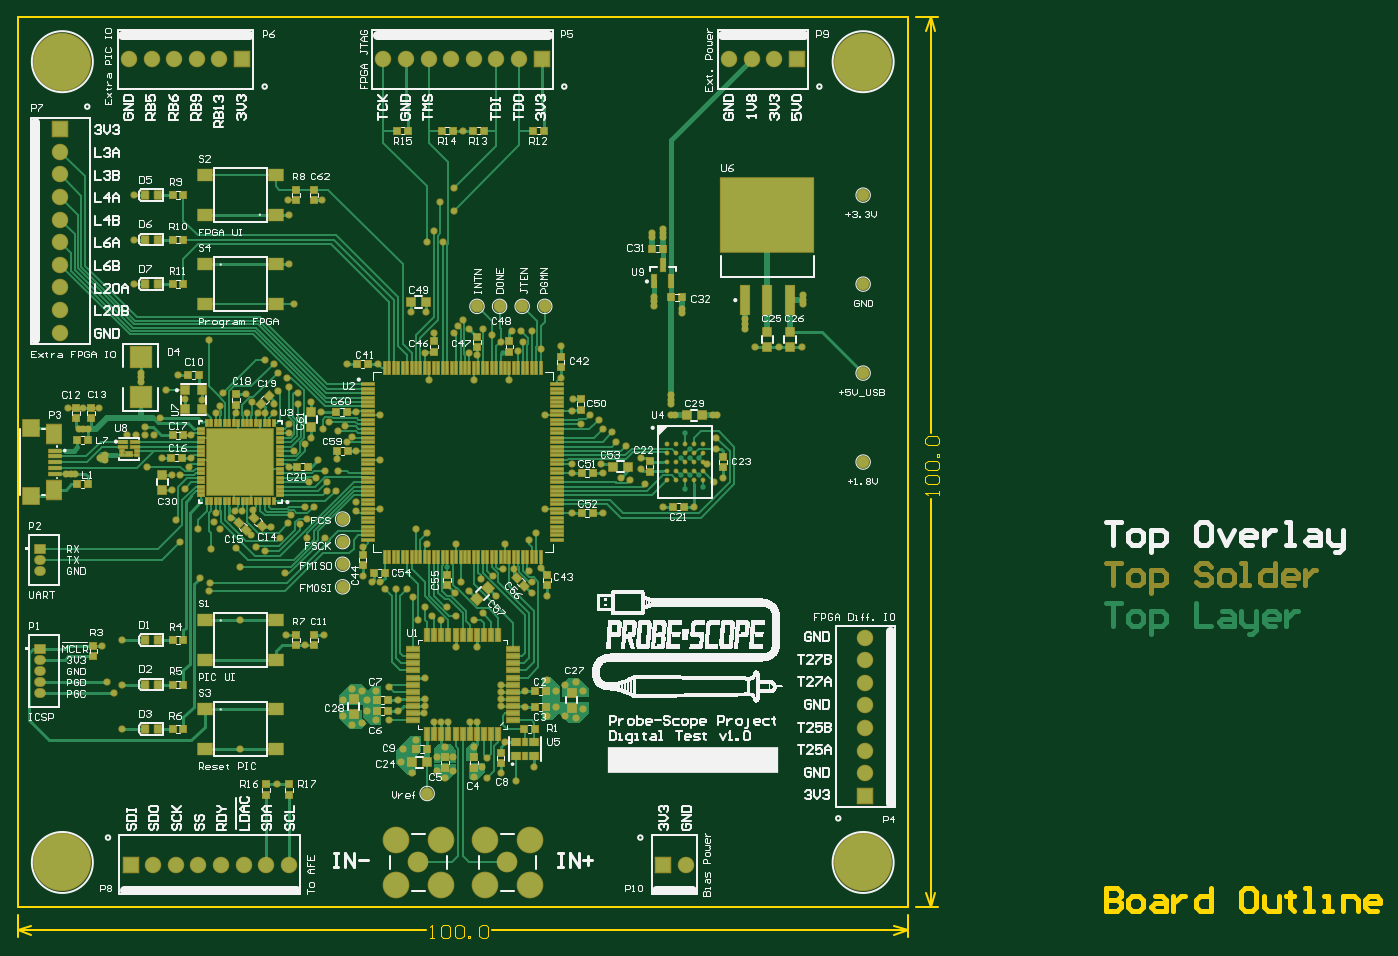
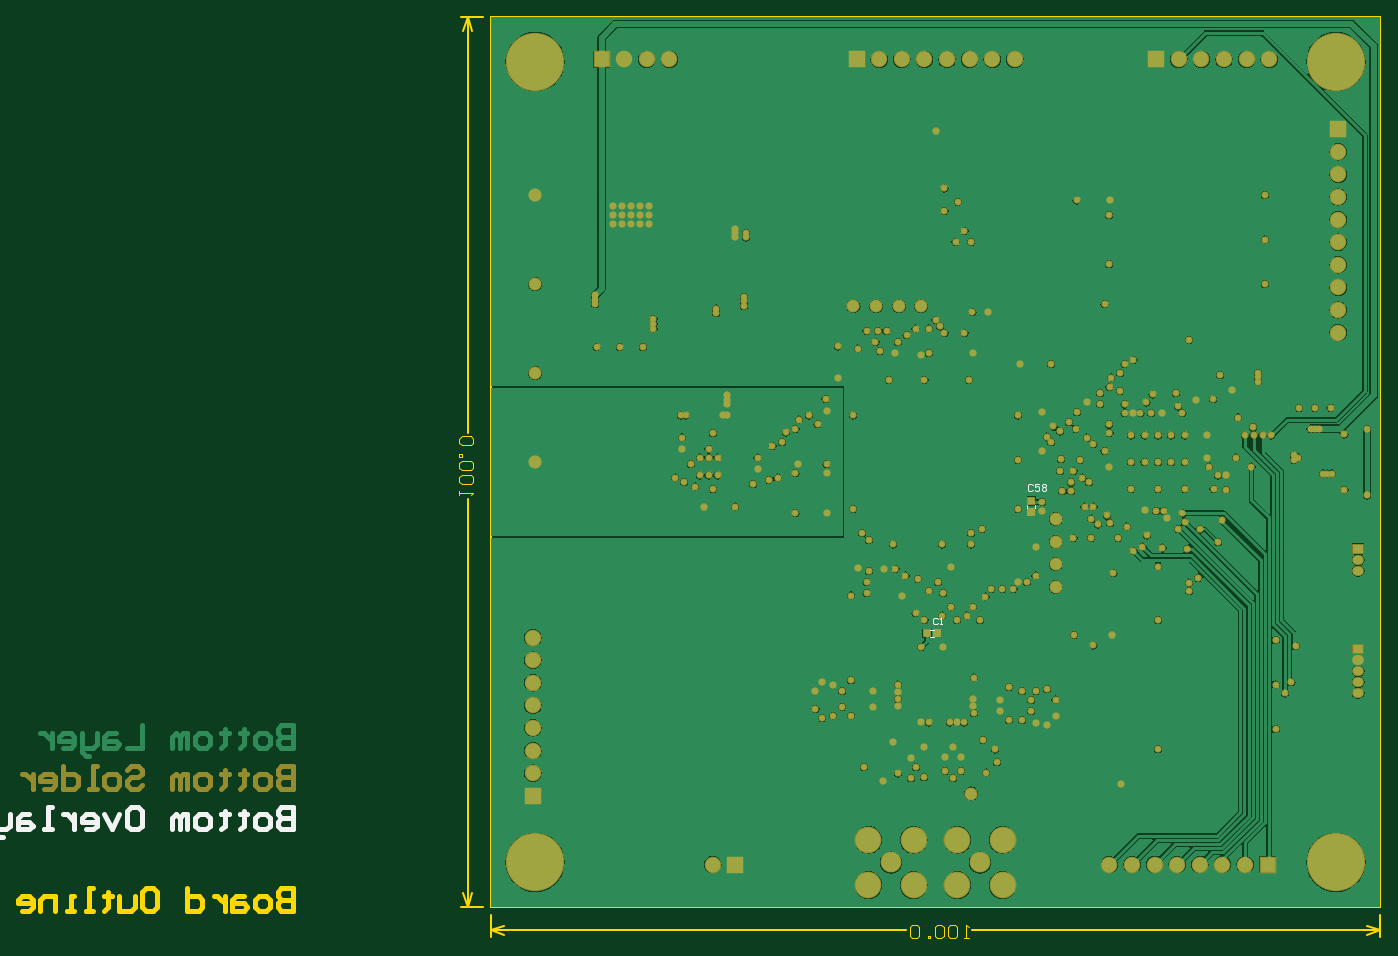
Circuit board: 9 layer files. Board 153.1 x 103.5 mm.
- bottom_copper: PS Digital Test v1.0.GBL (146932 bytes)
- bottom_silk: PS Digital Test v1.0.GBO (2738 bytes)
- paste: PS Digital Test v1.0.GBP (1706 bytes)
- bottom_mask: PS Digital Test v1.0.GBS (12570 bytes)
- outline: PS Digital Test v1.0.GM1 (3339 bytes)
- top_copper: PS Digital Test v1.0.GTL (57772 bytes)
- top_silk: PS Digital Test v1.0.GTO (114330 bytes)
- paste: PS Digital Test v1.0.GTP (13335 bytes)
- top_mask: PS Digital Test v1.0.GTS (23903 bytes)

=== bottom_copper: PS Digital Test v1.0.GBL (146932 bytes, source omitted) ===
=== bottom_silk: PS Digital Test v1.0.GBO ===
G04 Layer_Color=32896*
%FSLAX25Y25*%
%MOIN*%
G70*
G01*
G75*
%ADD43C,0.02000*%
%ADD57C,0.00600*%
%ADD59C,0.00500*%
D43*
X875000Y437997D02*
Y428000D01*
X879998D01*
X881664Y429666D01*
Y431332D01*
X879998Y432998D01*
X875000D01*
X879998D01*
X881664Y434664D01*
Y436331D01*
X879998Y437997D01*
X875000D01*
X886663Y428000D02*
X889995D01*
X891661Y429666D01*
Y432998D01*
X889995Y434664D01*
X886663D01*
X884997Y432998D01*
Y429666D01*
X886663Y428000D01*
X896660Y436331D02*
Y434664D01*
X894993D01*
X898326D01*
X896660D01*
Y429666D01*
X898326Y428000D01*
X904990Y436331D02*
Y434664D01*
X903324D01*
X906656D01*
X904990D01*
Y429666D01*
X906656Y428000D01*
X913321D02*
X916653D01*
X918319Y429666D01*
Y432998D01*
X916653Y434664D01*
X913321D01*
X911655Y432998D01*
Y429666D01*
X913321Y428000D01*
X921652D02*
Y434664D01*
X923318D01*
X924984Y432998D01*
Y428000D01*
Y432998D01*
X926650Y434664D01*
X928316Y432998D01*
Y428000D01*
X946644Y437997D02*
X943311D01*
X941645Y436331D01*
Y429666D01*
X943311Y428000D01*
X946644D01*
X948310Y429666D01*
Y436331D01*
X946644Y437997D01*
X951642Y434664D02*
X954974Y428000D01*
X958306Y434664D01*
X966637Y428000D02*
X963305D01*
X961639Y429666D01*
Y432998D01*
X963305Y434664D01*
X966637D01*
X968303Y432998D01*
Y431332D01*
X961639D01*
X971635Y434664D02*
Y428000D01*
Y431332D01*
X973302Y432998D01*
X974968Y434664D01*
X976634D01*
X981632Y428000D02*
X984964D01*
X983298D01*
Y437997D01*
X981632D01*
X991629Y434664D02*
X994961D01*
X996627Y432998D01*
Y428000D01*
X991629D01*
X989963Y429666D01*
X991629Y431332D01*
X996627D01*
X999960Y434664D02*
Y429666D01*
X1001626Y428000D01*
X1006624D01*
Y426334D01*
X1004958Y424668D01*
X1003292D01*
X1006624Y428000D02*
Y434664D01*
D57*
X589536Y521200D02*
X590036Y521700D01*
X591036D01*
X591535Y521200D01*
Y519201D01*
X591036Y518701D01*
X590036D01*
X589536Y519201D01*
X588536Y518701D02*
X587537D01*
X588037D01*
Y521700D01*
X588536Y521200D01*
X547588Y580334D02*
X548088Y580834D01*
X549088D01*
X549587Y580334D01*
Y578335D01*
X549088Y577835D01*
X548088D01*
X547588Y578335D01*
X544589Y580834D02*
X546588D01*
Y579334D01*
X545589Y579834D01*
X545089D01*
X544589Y579334D01*
Y578335D01*
X545089Y577835D01*
X546089D01*
X546588Y578335D01*
X543589Y580334D02*
X543089Y580834D01*
X542090D01*
X541590Y580334D01*
Y579834D01*
X542090Y579334D01*
X541590Y578834D01*
Y578335D01*
X542090Y577835D01*
X543089D01*
X543589Y578335D01*
Y578834D01*
X543089Y579334D01*
X543589Y579834D01*
Y580334D01*
X543089Y579334D02*
X542090D01*
D59*
X591326Y513064D02*
X592926D01*
X591326Y516464D02*
X592926D01*
X549928Y570066D02*
Y571666D01*
X546528Y570066D02*
Y571666D01*
M02*

=== paste: PS Digital Test v1.0.GBP ===
G04 Layer_Color=128*
%FSLAX25Y25*%
%MOIN*%
G70*
G01*
G75*
%ADD10R,0.03150X0.02756*%
%ADD25R,0.02756X0.03150*%
%ADD43C,0.02000*%
D10*
X594488Y514764D02*
D03*
X589764D02*
D03*
D25*
X548228Y573228D02*
D03*
Y568504D02*
D03*
D43*
X875000Y419997D02*
Y410000D01*
X879998D01*
X881664Y411666D01*
Y413332D01*
X879998Y414998D01*
X875000D01*
X879998D01*
X881664Y416665D01*
Y418331D01*
X879998Y419997D01*
X875000D01*
X886663Y410000D02*
X889995D01*
X891661Y411666D01*
Y414998D01*
X889995Y416665D01*
X886663D01*
X884997Y414998D01*
Y411666D01*
X886663Y410000D01*
X896660Y418331D02*
Y416665D01*
X894993D01*
X898326D01*
X896660D01*
Y411666D01*
X898326Y410000D01*
X904990Y418331D02*
Y416665D01*
X903324D01*
X906656D01*
X904990D01*
Y411666D01*
X906656Y410000D01*
X913321D02*
X916653D01*
X918319Y411666D01*
Y414998D01*
X916653Y416665D01*
X913321D01*
X911655Y414998D01*
Y411666D01*
X913321Y410000D01*
X921652D02*
Y416665D01*
X923318D01*
X924984Y414998D01*
Y410000D01*
Y414998D01*
X926650Y416665D01*
X928316Y414998D01*
Y410000D01*
X941645D02*
Y419997D01*
X946644D01*
X948310Y418331D01*
Y414998D01*
X946644Y413332D01*
X941645D01*
X953308Y416665D02*
X956640D01*
X958306Y414998D01*
Y410000D01*
X953308D01*
X951642Y411666D01*
X953308Y413332D01*
X958306D01*
X961639Y410000D02*
X966637D01*
X968303Y411666D01*
X966637Y413332D01*
X963305D01*
X961639Y414998D01*
X963305Y416665D01*
X968303D01*
X973302Y418331D02*
Y416665D01*
X971635D01*
X974968D01*
X973302D01*
Y411666D01*
X974968Y410000D01*
X984964D02*
X981632D01*
X979966Y411666D01*
Y414998D01*
X981632Y416665D01*
X984964D01*
X986631Y414998D01*
Y413332D01*
X979966D01*
M02*

=== bottom_mask: PS Digital Test v1.0.GBS (12570 bytes, source omitted) ===
=== outline: PS Digital Test v1.0.GM1 ===
G04 Layer_Color=16711935*
%FSLAX25Y25*%
%MOIN*%
G70*
G01*
G75*
%ADD43C,0.02000*%
%ADD45C,0.01000*%
%ADD57C,0.00600*%
D43*
X875000Y401997D02*
Y392000D01*
X879998D01*
X881664Y393666D01*
Y395332D01*
X879998Y396998D01*
X875000D01*
X879998D01*
X881664Y398664D01*
Y400331D01*
X879998Y401997D01*
X875000D01*
X886663Y392000D02*
X889995D01*
X891661Y393666D01*
Y396998D01*
X889995Y398664D01*
X886663D01*
X884997Y396998D01*
Y393666D01*
X886663Y392000D01*
X896660Y398664D02*
X899992D01*
X901658Y396998D01*
Y392000D01*
X896660D01*
X894993Y393666D01*
X896660Y395332D01*
X901658D01*
X904990Y398664D02*
Y392000D01*
Y395332D01*
X906656Y396998D01*
X908323Y398664D01*
X909989D01*
X921652Y401997D02*
Y392000D01*
X916653D01*
X914987Y393666D01*
Y396998D01*
X916653Y398664D01*
X921652D01*
X939979Y401997D02*
X936647D01*
X934981Y400331D01*
Y393666D01*
X936647Y392000D01*
X939979D01*
X941645Y393666D01*
Y400331D01*
X939979Y401997D01*
X944977Y398664D02*
Y393666D01*
X946644Y392000D01*
X951642D01*
Y398664D01*
X956640Y400331D02*
Y398664D01*
X954974D01*
X958306D01*
X956640D01*
Y393666D01*
X958306Y392000D01*
X963305D02*
X966637D01*
X964971D01*
Y401997D01*
X963305D01*
X971635Y392000D02*
X974968D01*
X973302D01*
Y398664D01*
X971635D01*
X979966Y392000D02*
Y398664D01*
X984964D01*
X986631Y396998D01*
Y392000D01*
X994961D02*
X991629D01*
X989963Y393666D01*
Y396998D01*
X991629Y398664D01*
X994961D01*
X996627Y396998D01*
Y395332D01*
X989963D01*
D45*
X393701Y380465D02*
Y390201D01*
X787402Y380465D02*
Y390201D01*
X393701Y383465D02*
X574355D01*
X603547D02*
X787402D01*
X393701D02*
X399701Y381465D01*
X393701Y383465D02*
X399701Y385465D01*
X781402D02*
X787402Y383465D01*
X781402Y381465D02*
X787402Y383465D01*
X790902Y393701D02*
X800638D01*
X790902Y787402D02*
X800638D01*
X797638Y393701D02*
Y574355D01*
Y603547D02*
Y787402D01*
Y393701D02*
X799638Y399701D01*
X795638D02*
X797638Y393701D01*
X795638Y781402D02*
X797638Y787402D01*
X799638Y781402D01*
X393701Y393701D02*
X787402D01*
Y787402D01*
X393701D02*
X787402D01*
X393701Y393701D02*
Y787402D01*
D57*
X575955Y379866D02*
X577955D01*
X576955D01*
Y385864D01*
X575955Y384864D01*
X580954D02*
X581953Y385864D01*
X583953D01*
X584952Y384864D01*
Y380865D01*
X583953Y379866D01*
X581953D01*
X580954Y380865D01*
Y384864D01*
X586952D02*
X587952Y385864D01*
X589951D01*
X590950Y384864D01*
Y380865D01*
X589951Y379866D01*
X587952D01*
X586952Y380865D01*
Y384864D01*
X592950Y379866D02*
Y380865D01*
X593950D01*
Y379866D01*
X592950D01*
X597948Y384864D02*
X598948Y385864D01*
X600947D01*
X601947Y384864D01*
Y380865D01*
X600947Y379866D01*
X598948D01*
X597948Y380865D01*
Y384864D01*
X801237Y575955D02*
Y577955D01*
Y576955D01*
X795239D01*
X796238Y575955D01*
Y580954D02*
X795239Y581953D01*
Y583953D01*
X796238Y584952D01*
X800237D01*
X801237Y583953D01*
Y581953D01*
X800237Y580954D01*
X796238D01*
Y586952D02*
X795239Y587952D01*
Y589951D01*
X796238Y590950D01*
X800237D01*
X801237Y589951D01*
Y587952D01*
X800237Y586952D01*
X796238D01*
X801237Y592950D02*
X800237D01*
Y593950D01*
X801237D01*
Y592950D01*
X796238Y597948D02*
X795239Y598948D01*
Y600947D01*
X796238Y601947D01*
X800237D01*
X801237Y600947D01*
Y598948D01*
X800237Y597948D01*
X796238D01*
M02*

=== top_copper: PS Digital Test v1.0.GTL (57772 bytes, source omitted) ===
=== top_silk: PS Digital Test v1.0.GTO (114330 bytes, source omitted) ===
=== paste: PS Digital Test v1.0.GTP (13335 bytes, source omitted) ===
=== top_mask: PS Digital Test v1.0.GTS (23903 bytes, source omitted) ===
